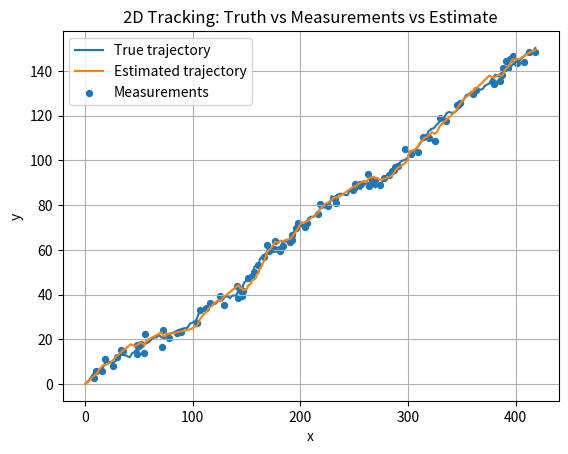
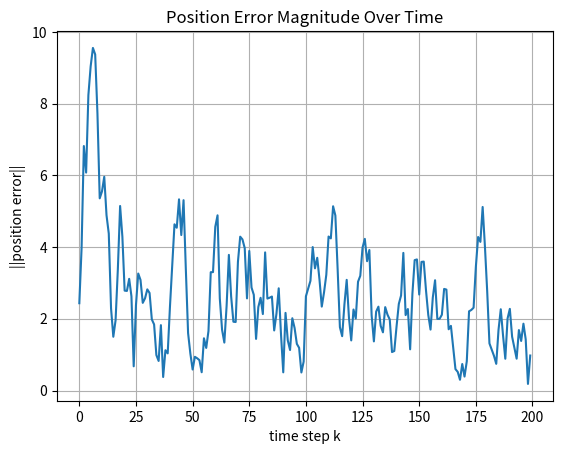

The matplotlib source for these figures, in order:
"""
original
Missile tracker (alpha–beta filter) in 2D.

State estimate: position r_est and velocity v_est
Prediction:
    r_pred = r_est + v_est * dt
Update (when measurement r_meas exists):
    residual = r_meas - r_pred
    r_est = r_pred + alpha * residual
    v_est = v_est + (beta / dt) * residual
"""

import numpy as np
import matplotlib.pyplot as plt

# Constants
TIME_STEP = 1.0
EPOCHS = 200
P_MEASURE = 0.55
ALPHA = 0.35
BETA = 0.05

# Truth model (constant velocity + random position drift)
r_true = np.array([0.0, 0.0], dtype=float)
v_true = np.array([2.2, 0.8], dtype=float)
sigma_process_pos = 0.8

# Sensor noise
sigma_measure = 2.0

# Initial position
r_est = np.array([0.0, 0.0], dtype=float)
v_est = np.array([0.0, 0.0], dtype=float)

r_true_hist = np.zeros((EPOCHS, 2), dtype=float)
r_meas_hist = np.full((EPOCHS, 2), np.nan, dtype=float)  # FIX
r_est_hist = np.zeros((EPOCHS, 2), dtype=float)
meas_mask = np.zeros(EPOCHS, dtype=bool)

rng = np.random.default_rng(7)

for k in range(EPOCHS):
    # True position update numpy random 
    r_true = r_true + v_true * TIME_STEP + rng.normal(0.0, sigma_process_pos, size=2)
    r_true_hist[k] = r_true

    # measurement with gaussinan error
    r_meas = None
    if rng.random() < P_MEASURE:
        r_meas = r_true + rng.normal(0.0, sigma_measure, size=2)
        r_meas_hist[k] = r_meas
        meas_mask[k] = True

    # --- Predict ---
    r_pred = r_est + v_est * TIME_STEP
    v_pred = v_est

    # --- Update ---
    if r_meas is not None:
        e = r_meas - r_pred
        r_est = r_pred + ALPHA * e
        v_est = v_pred + (BETA / TIME_STEP) * e
    else:
        r_est = r_pred
        v_est = v_pred

    r_est_hist[k] = r_est

# Error calc
pos_err = np.linalg.norm(r_est_hist - r_true_hist, axis=1)
rmse = float(np.sqrt(np.mean(pos_err**2)))
print(f"RMSE position error: {rmse:.3f}")
print(f"Measurement availability: {meas_mask.mean()*100:.1f}%")


#chat gpt plots

# Plots

#trajectory
plt.figure()
plt.plot(r_true_hist[:, 0], r_true_hist[:, 1], label="True trajectory")
plt.plot(r_est_hist[:, 0], r_est_hist[:, 1], label="Estimated trajectory")
plt.scatter(r_meas_hist[meas_mask, 0], r_meas_hist[meas_mask, 1], s=18, label="Measurements")
plt.xlabel("x")
plt.ylabel("y")
plt.title("2D Tracking: Truth vs Measurements vs Estimate")
plt.legend()
plt.grid(True)
plt.show()

#error over time
plt.figure()
plt.plot(pos_err)
plt.xlabel("time step k")
plt.ylabel("||position error||")
plt.title("Position Error Magnitude Over Time")
plt.grid(True)
plt.show()
